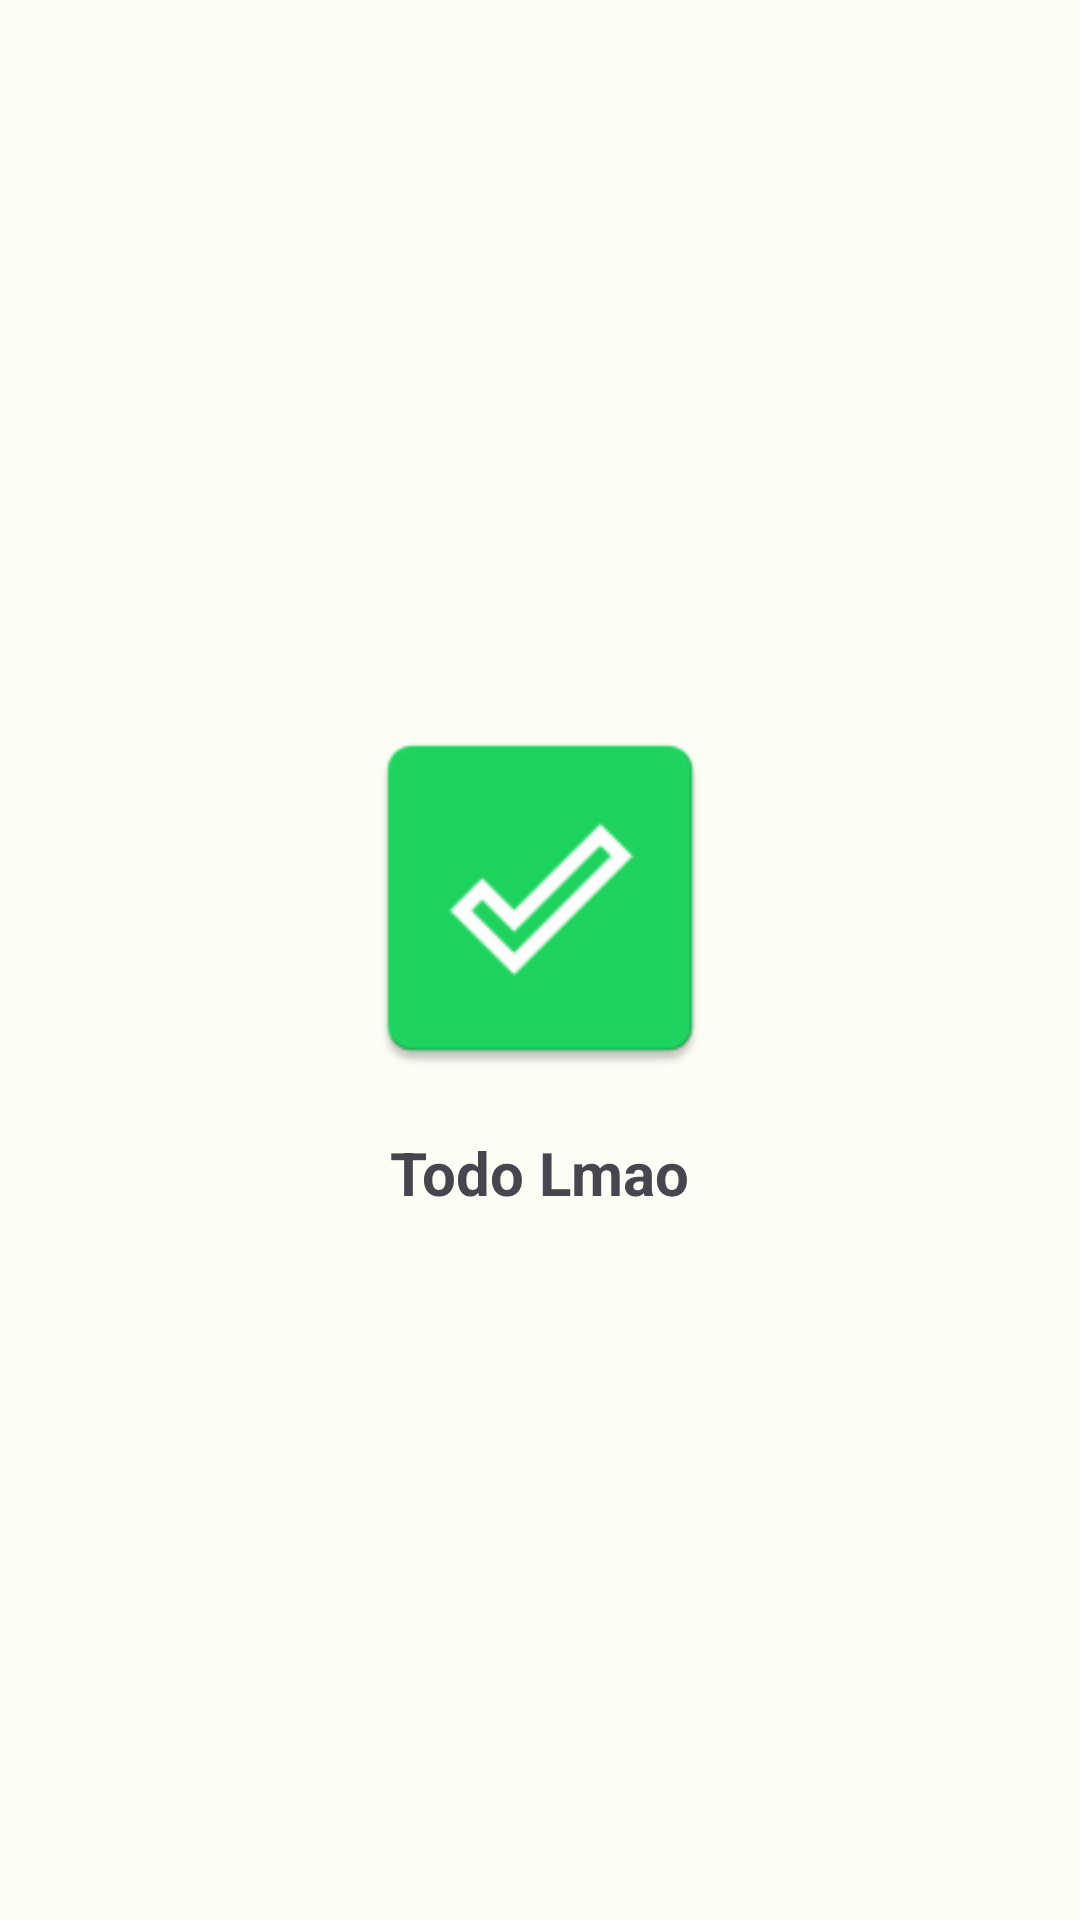

Layout XML and referenced resources for this Android screen:
<!-- AndroidManifest.xml: application theme Theme.Todo -->
<!-- res/layout/activity_splash.xml -->
<?xml version="1.0" encoding="utf-8"?>
<LinearLayout xmlns:android="http://schemas.android.com/apk/res/android"
    xmlns:tools="http://schemas.android.com/tools"
    android:layout_width="match_parent"
    android:layout_height="match_parent"
    tools:context=".activity.SplashActivity"
    android:orientation="vertical"
    android:gravity="center">
    <ImageView
        android:layout_width="@dimen/app_icon_size"
        android:layout_height="@dimen/app_icon_size"
        android:src="@mipmap/ic_launcher"/>
    <TextView
        android:layout_width="wrap_content"
        android:layout_height="wrap_content"
        android:textStyle="bold"
        android:text="@string/app_name"
        android:textSize="@dimen/app_name_text_size"
        android:layout_marginTop="@dimen/app_name_margin_top"/>
</LinearLayout>
<!-- resources referenced by this layout -->
<resources>
  <dimen name="app_icon_size">128dp</dimen>
  <dimen name="app_name_margin_top">14dp</dimen>
  <dimen name="app_name_text_size">20sp</dimen>
  <string name="app_name">Todo Lmao</string>
  <style name="Theme.Todo" parent="Theme.Material3.Light.NoActionBar">
          <item name="colorPrimary">@color/md_theme_light_primary</item>
          <item name="colorOnPrimary">@color/md_theme_light_onPrimary</item>
          <item name="colorPrimaryContainer">@color/md_theme_light_primaryContainer</item>
          <item name="colorOnPrimaryContainer">@color/md_theme_light_onPrimaryContainer</item>
          <item name="colorSecondary">@color/md_theme_light_secondary</item>
          <item name="colorOnSecondary">@color/md_theme_light_onSecondary</item>
          <item name="colorSecondaryContainer">@color/md_theme_light_secondaryContainer</item>
          <item name="colorOnSecondaryContainer">@color/md_theme_light_onSecondaryContainer</item>
          <item name="colorTertiary">@color/md_theme_light_tertiary</item>
          <item name="colorOnTertiary">@color/md_theme_light_onTertiary</item>
          <item name="colorTertiaryContainer">@color/md_theme_light_tertiaryContainer</item>
          <item name="colorOnTertiaryContainer">@color/md_theme_light_onTertiaryContainer</item>
          <item name="colorError">@color/md_theme_light_error</item>
          <item name="colorErrorContainer">@color/md_theme_light_errorContainer</item>
          <item name="colorOnError">@color/md_theme_light_onError</item>
          <item name="colorOnErrorContainer">@color/md_theme_light_onErrorContainer</item>
          <item name="android:colorBackground">@color/md_theme_light_background</item>
          <item name="colorOnBackground">@color/md_theme_light_onBackground</item>
          <item name="colorSurface">@color/md_theme_light_surface</item>
          <item name="colorOnSurface">@color/md_theme_light_onSurface</item>
          <item name="colorSurfaceVariant">@color/md_theme_light_surfaceVariant</item>
          <item name="colorOnSurfaceVariant">@color/md_theme_light_onSurfaceVariant</item>
          <item name="colorOutline">@color/md_theme_light_outline</item>
          <item name="colorOnSurfaceInverse">@color/md_theme_light_inverseOnSurface</item>
          <item name="colorSurfaceInverse">@color/md_theme_light_inverseSurface</item>
          <item name="colorPrimaryInverse">@color/md_theme_light_inversePrimary</item>
      </style>
  <color name="md_theme_light_primary">#1D6D00</color>
  <color name="md_theme_light_onPrimary">#FFFFFF</color>
  <color name="md_theme_light_primaryContainer">#A2F881</color>
  <color name="md_theme_light_onPrimaryContainer">#042100</color>
  <color name="md_theme_light_secondary">#54624C</color>
  <color name="md_theme_light_onSecondary">#FFFFFF</color>
  <color name="md_theme_light_secondaryContainer">#D8E7CC</color>
  <color name="md_theme_light_onSecondaryContainer">#131F0E</color>
  <color name="md_theme_light_tertiary">#386667</color>
  <color name="md_theme_light_onTertiary">#FFFFFF</color>
  <color name="md_theme_light_tertiaryContainer">#BCEBED</color>
  <color name="md_theme_light_onTertiaryContainer">#002021</color>
  <color name="md_theme_light_error">#BA1A1A</color>
  <color name="md_theme_light_errorContainer">#FFDAD6</color>
  <color name="md_theme_light_onError">#FFFFFF</color>
  <color name="md_theme_light_onErrorContainer">#410002</color>
  <color name="md_theme_light_background">#FDFDF6</color>
  <color name="md_theme_light_onBackground">#1A1C18</color>
  <color name="md_theme_light_surface">#FDFDF6</color>
  <color name="md_theme_light_onSurface">#1A1C18</color>
  <color name="md_theme_light_surfaceVariant">#DFE4D7</color>
  <color name="md_theme_light_onSurfaceVariant">#43483F</color>
  <color name="md_theme_light_outline">#73796E</color>
  <color name="md_theme_light_inverseOnSurface">#F1F1EA</color>
  <color name="md_theme_light_inverseSurface">#2F312D</color>
  <color name="md_theme_light_inversePrimary">#87DB69</color>
</resources>
